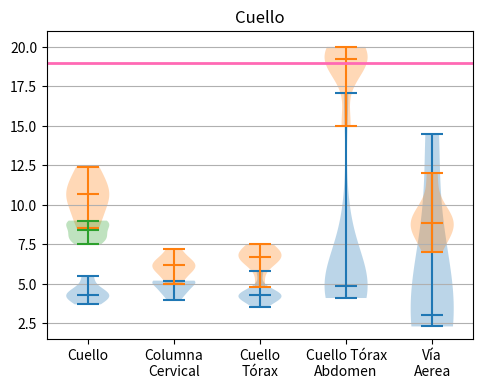

This chart was generated by the following Python code:
"""
===================================
Box plot vs. violin plot comparison
===================================

Note that although violin plots are closely related to Tukey's (1977)
box plots, they add useful information such as the distribution of the
sample data (density trace).

By default, box plots show data points outside 1.5 * the inter-quartile
range as outliers above or below the whiskers whereas violin plots show
the whole range of the data.

A good general reference on boxplots and their history can be found
here: http://vita.had.co.nz/papers/boxplots.pdf

Violin plots require matplotlib >= 1.4.

For more information on violin plots, the scikit-learn docs have a great
section: http://scikit-learn.org/stable/modules/density.html
"""
import matplotlib.patches as mpatches
import matplotlib.pyplot as plt
import numpy as np

fig, axes = plt.subplots(figsize=(5.5, 4))



#   AQUILLION ONE
all_data = [

        #    [2.3, 4, 1, 3.3, 3, 3, 3, 4.25, 2, 4, 5.6],
        #    [2, 3, 2.5, 2.5, 2.5, 2.5, 2.5, 4],
        #    [2, 4.5, 4, 4, 4, 4],
            [4.30, 4.60, 4.10, 4.30, 5.5, 3.7],# cuello
            [5.20, 5, 4, 5.20, 4.5, 4.6, 5.20], # Columna cervical
            [4.30, 4.60, 4.10, 4.10, 4.30, 4.30, 4.10, 5.8, 3.5],# cuello torax
            [5.20, 4.60, 4.50, 4.80, 4.10, 4.90, 4.60, 9.00, 17.10, 4.90, 6.30, 4.30],# Cuello torax abdomen
            [2.5, 6.8, 14.50, 3.00, 2.3]# Via Aerea
            ]
        #    [5, 5.5, 6.4, 6.4, 6.4, 6.4, 6.4, 6.4, 7.4, 7.4],
        #    [3, 4.5, 5, 5, 5, 5, 6]


#      VCT
all_data1 = [

            [9.20, 8.51, 11.66, 10.27, 12.42, 10.67, 10.73],# cuello
            [5.20+1, 5+1, 4+1, 5.20+2, 4.5+2, 4.6+1, 5.20+1], # Columna cervical
            [6.71, 6.71, 6.71, 6.71, 7.5, 4.8],# cuello torax
            [19.22, 19.22, 19.22, 19.22, 20, 15],# Cuello torax abdomen
            [8.83, 8.83, 8.83, 9, 7, 12]# Via Aerea

            ]

all_data2 = [

            [7.5, 8, 8, 8.81, 9, 8.76],
            [-1],
            [-1],
            [-1],
            [-1]

            ]





# plot violin plot
axes.violinplot(all_data,
                   showmeans=False,points=100,
                   showmedians=True)

axes.violinplot(all_data1,
                   showmeans=False,
                   showmedians=True)
#
axes.violinplot(all_data2,
                   showmeans=False,
                   showmedians=True)

axes.set_title('Cuello')
axes.set_ylim([1.5,21])

# plot box plot
#axes[1].boxplot(all_data)
#axes[1].set_title('box plot')

# adding horizontal grid lines
#for ax in axes:
axes.yaxis.grid(True)
axes.set_xticks([y+1 for y in range(len(all_data))])
axes.set_xlabel('')
axes.axhline(y=19,c="hotpink",zorder=2, linestyle='-', linewidth=2)## ACR DIR
#axes.axhline(y=60,c="indianred",zorder=2, linestyle='-.', linewidth=1.6)## EU
#axes.set_ylabel('CTDI$_{\mathrm{VOL}}$ (mGy$\cdot$cm)')
#axes.set_ylabel('CTDI$_{\mathrm{VOL}}$ (mGy)')

# add x-tick labels
plt.setp(axes, xticks=[y+1 for y in range(len(all_data))],
         xticklabels=['Cuello', 'Columna\nCervical', 'Cuello\nTórax', 'Cuello Tórax\nAbdomen', 'Vía\nAerea'])

fig.savefig('ctdi_neck.svg', format='svg')
plt.show()
